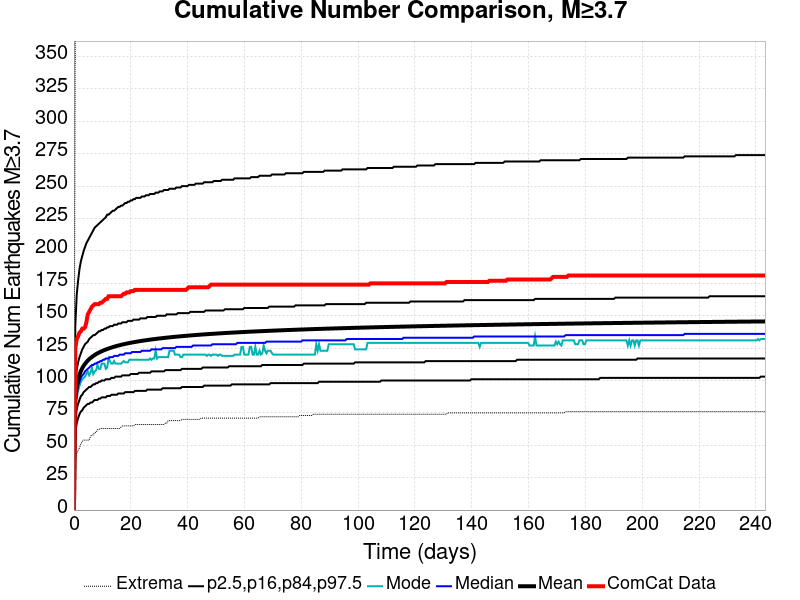

The data file committed next to this chart (first rows):
Time (days), ComCat Data, Simulation Mean, Simulation Median, Simulation Mode, Simulation Minimum, Simulation Maximum, 2.5 %-ile, 16 %-ile, 84 %-ile, 97.5 %-ile
0.0, 0.0, 0.0, 0.0, 0.0, 0.0, 0.0, 0.0, 0.0, 0.0, 0.0
0.4873, 125.0, 85.37, 82.0, 81.0, 39.0, 381.0, 60.0, 70.0, 97.0, 143.0
0.9747, 132.0, 95.36, 91.0, 86.0, 44.0, 440.0, 67.0, 78.0, 108.0, 166.0
1.462, 134.0, 100.8, 96.0, 92.0, 46.0, 461.0, 71.0, 82.0, 114.0, 177.0
1.949, 137.0, 104.5, 99.0, 96.0, 48.0, 471.0, 74.0, 85.0, 118.0, 186.0
2.437, 138.0, 107.3, 102.0, 99.0, 51.0, 481.0, 76.0, 88.0, 121.0, 192.0
2.924, 140.0, 109.5, 104.0, 101.0, 53.0, 496.0, 77.0, 89.0, 124.0, 196.0
3.411, 140.0, 111.3, 105.0, 102.0, 54.0, 503.0, 79.0, 91.0, 126.0, 200.0
3.899, 141.0, 112.9, 107.0, 103.0, 54.0, 506.0, 80.0, 92.0, 128.0, 203.0
4.386, 145.0, 114.2, 108.0, 105.0, 54.0, 513.0, 81.0, 93.0, 129.0, 206.0
4.873, 151.0, 115.4, 109.0, 107.0, 54.0, 522.0, 82.0, 94.0, 130.0, 208.0
5.361, 153.0, 116.4, 110.0, 104.0, 54.0, 525.0, 82.0, 95.0, 132.0, 210.0
5.848, 155.0, 117.3, 111.0, 106.0, 57.0, 531.0, 83.0, 95.0, 133.0, 212.0
6.335, 157.0, 118.2, 112.0, 110.0, 58.0, 581.0, 83.0, 96.0, 134.0, 214.0
6.823, 158.0, 119, 112.0, 105.0, 58.0, 622.0, 84.0, 97.0, 135.0, 216.0
7.31, 159.0, 119.7, 113.0, 107.0, 60.0, 645.0, 85.0, 97.0, 135.0, 218.0
7.797, 159.0, 120.4, 113.0, 108.0, 60.0, 667.0, 85.0, 98.0, 136.0, 219.0
8.285, 159.0, 121, 114.0, 112.0, 62.0, 678.0, 85.0, 98.0, 137.0, 220.0
8.772, 159.0, 121.5, 114.0, 109.0, 62.0, 688.0, 86.0, 99.0, 138.0, 221.0
9.259, 160.0, 122.1, 115.0, 109.0, 63.0, 711.0, 86.0, 99.0, 138.0, 222.0
9.747, 160.0, 122.6, 115.0, 113.0, 63.0, 719.0, 87.0, 100.0, 139.0, 223.0
10.23, 161.0, 123, 116.0, 113.0, 63.0, 727.0, 87.0, 100.0, 139.0, 224.0
10.72, 162.0, 123.5, 116.0, 113.0, 63.0, 740.0, 87.0, 100.0, 140.0, 225.0
11.21, 163.0, 123.9, 117.0, 109.0, 63.0, 747.0, 87.0, 101.0, 140.0, 226.0
11.7, 163.0, 124.3, 117.0, 110.0, 63.0, 753.0, 88.0, 101.0, 141.0, 228.0
12.18, 165.0, 124.7, 117.0, 117.0, 63.0, 758.0, 88.0, 101.0, 141.0, 228.0
12.67, 165.0, 125.1, 118.0, 115.0, 63.0, 762.0, 88.0, 101.0, 142.0, 229.0
13.16, 165.0, 125.4, 118.0, 113.0, 63.0, 768.0, 89.0, 102.0, 142.0, 230.0
13.65, 165.0, 125.8, 118.0, 113.0, 63.0, 773.0, 89.0, 102.0, 142.0, 231.0
14.13, 165.0, 126.1, 119.0, 115.0, 63.0, 776.0, 89.0, 102.0, 143.0, 231.0
14.62, 165.0, 126.4, 119.0, 113.0, 63.0, 783.0, 89.0, 103.0, 143.0, 232.0
15.11, 165.0, 126.7, 119.0, 113.0, 63.0, 795.0, 89.0, 103.0, 143.0, 233.0
15.59, 165.0, 127, 119.0, 113.0, 63.0, 798.0, 90.0, 103.0, 144.0, 234.0
16.08, 165.0, 127.2, 120.0, 113.0, 63.0, 801.0, 90.0, 103.0, 144.0, 234.0
16.57, 165.0, 127.5, 120.0, 113.0, 64.0, 802.0, 90.0, 103.0, 144.0, 235.0
17.06, 166.0, 127.8, 120.0, 114.0, 65.0, 805.0, 90.0, 104.0, 145.0, 235.0
17.54, 167.0, 128, 120.0, 115.0, 65.0, 807.0, 90.0, 104.0, 145.0, 236.0
18.03, 167.0, 128.3, 121.0, 114.0, 65.0, 807.0, 91.0, 104.0, 145.0, 237.0
18.52, 168.0, 128.5, 121.0, 114.0, 65.0, 809.0, 91.0, 104.0, 145.0, 237.0
19.01, 168.0, 128.7, 121.0, 114.0, 65.0, 813.0, 91.0, 104.0, 146.0, 238.0
19.49, 168.0, 128.9, 121.0, 116.0, 65.0, 814.0, 91.0, 104.0, 146.0, 238.0
19.98, 169.0, 129.1, 121.0, 116.0, 65.0, 815.0, 91.0, 105.0, 146.0, 239.0
20.47, 169.0, 129.3, 122.0, 116.0, 65.0, 817.0, 91.0, 105.0, 146.0, 239.0
20.96, 169.0, 129.5, 122.0, 116.0, 65.0, 819.0, 91.0, 105.0, 147.0, 240.0
21.44, 170.0, 129.7, 122.0, 116.0, 66.0, 821.0, 92.0, 105.0, 147.0, 240.0
21.93, 170.0, 129.9, 122.0, 116.0, 66.0, 822.0, 92.0, 105.0, 147.0, 241.0
22.42, 170.0, 130.1, 122.0, 116.0, 66.0, 822.0, 92.0, 105.0, 147.0, 241.0
22.9, 170.0, 130.3, 122.0, 116.0, 66.0, 822.0, 92.0, 106.0, 147.0, 241.0
23.39, 170.0, 130.4, 122.0, 116.0, 66.0, 822.0, 92.0, 106.0, 148.0, 241.0
23.88, 170.0, 130.6, 123.0, 116.0, 66.0, 822.0, 92.0, 106.0, 148.0, 242.0
24.37, 170.0, 130.8, 123.0, 116.0, 66.0, 822.0, 92.0, 106.0, 148.0, 242.0
24.85, 170.0, 130.9, 123.0, 116.0, 66.0, 823.0, 92.0, 106.0, 148.0, 242.0
25.34, 170.0, 131.1, 123.0, 116.0, 66.0, 823.0, 92.0, 106.0, 148.0, 243.0
25.83, 170.0, 131.2, 123.0, 116.0, 66.0, 823.0, 93.0, 106.0, 149.0, 243.0
26.32, 170.0, 131.4, 123.0, 116.0, 66.0, 825.0, 93.0, 106.0, 149.0, 243.0
26.8, 170.0, 131.5, 123.0, 117.0, 66.0, 825.0, 93.0, 106.0, 149.0, 244.0
27.29, 170.0, 131.7, 124.0, 116.0, 66.0, 826.0, 93.0, 107.0, 149.0, 244.0
27.78, 170.0, 131.8, 124.0, 117.0, 66.0, 827.0, 93.0, 107.0, 149.0, 244.0
28.26, 170.0, 132, 124.0, 117.0, 66.0, 827.0, 93.0, 107.0, 149.0, 244.0
28.75, 170.0, 132.1, 124.0, 123.0, 66.0, 827.0, 93.0, 107.0, 149.0, 245.0
... 440 more rows
